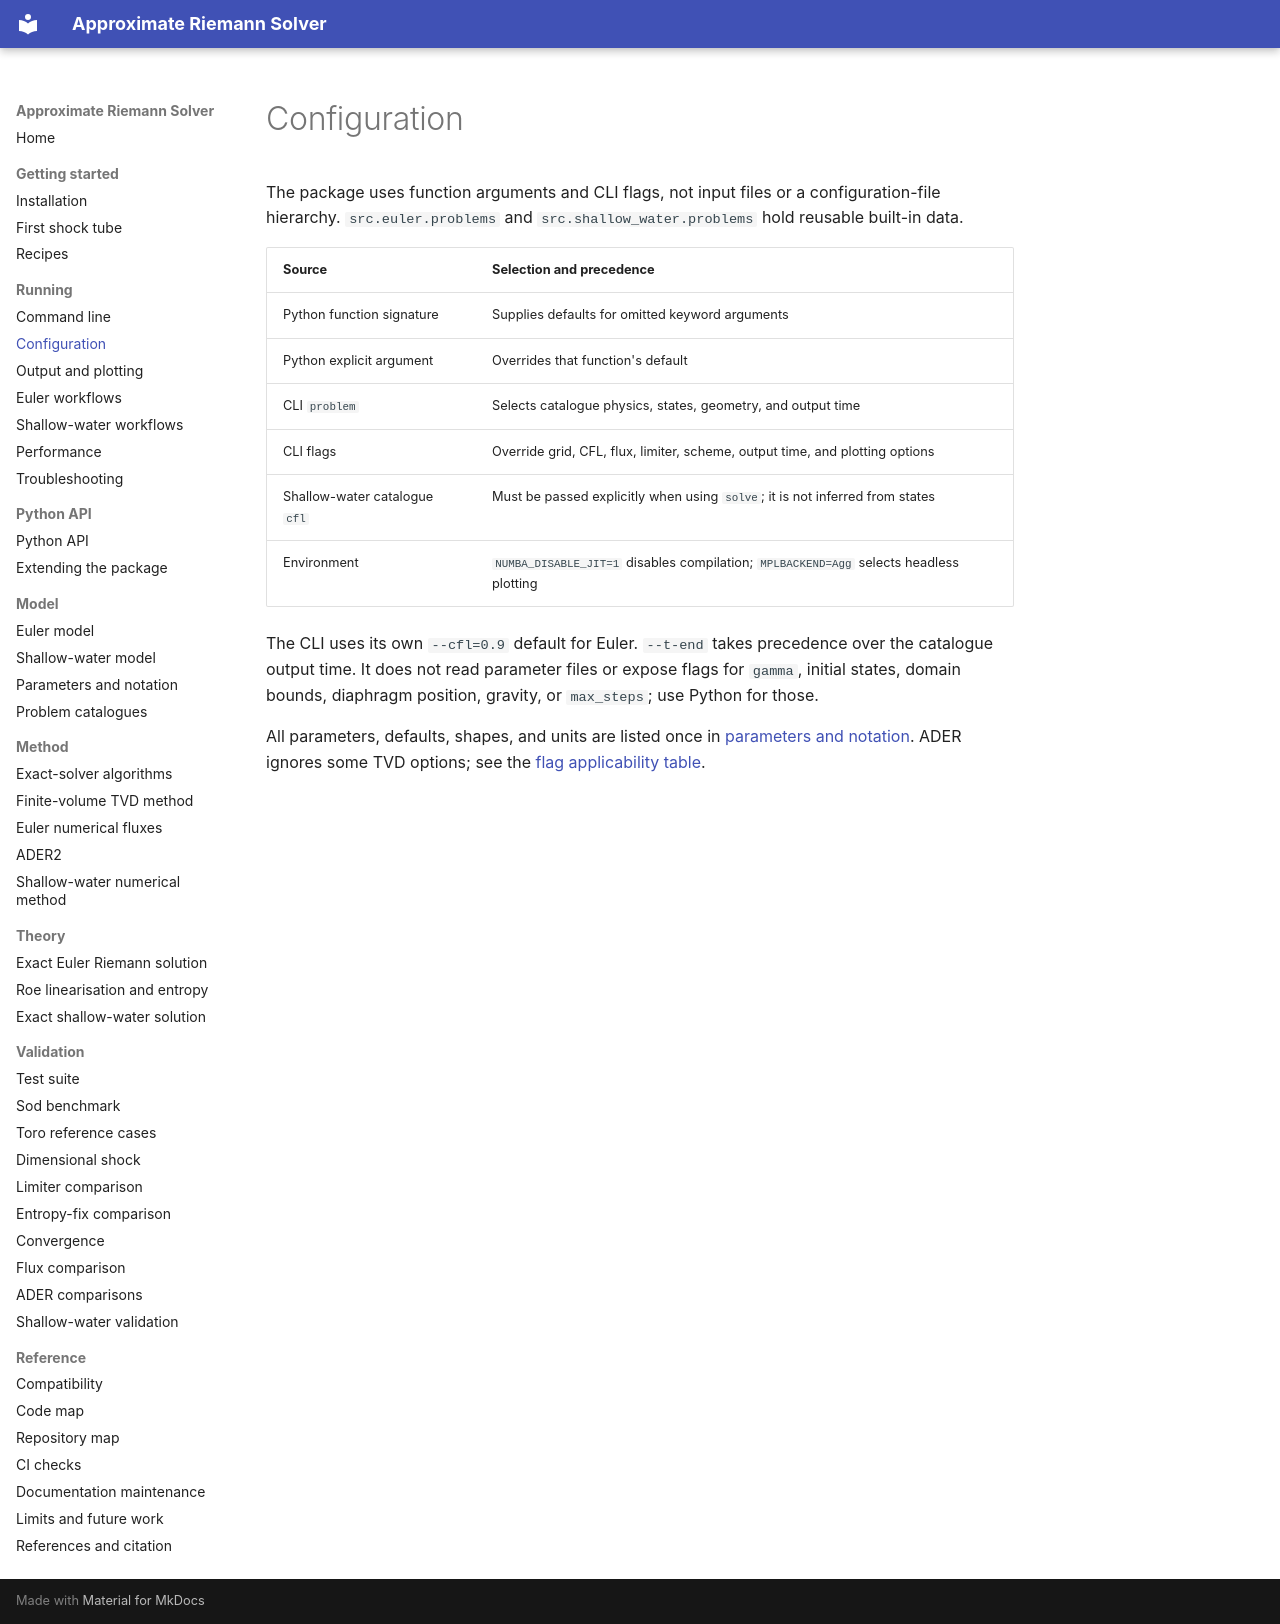

repository: mrodrig6/approximate_riemann_solver · page: running/configuration.html · generator: mkdocs

# Configuration

The package uses function arguments and CLI flags, not input files or a
configuration-file hierarchy. `src.euler.problems` and `src.shallow_water.problems` hold
reusable built-in data.

| Source                        | Selection and precedence                                                               |
| ----------------------------- | -------------------------------------------------------------------------------------- |
| Python function signature     | Supplies defaults for omitted keyword arguments                                        |
| Python explicit argument      | Overrides that function's default                                                      |
| CLI `problem`                 | Selects catalogue physics, states, geometry, and output time                           |
| CLI flags                     | Override grid, CFL, flux, limiter, scheme, output time, and plotting options           |
| Shallow-water catalogue `cfl` | Must be passed explicitly when using `solve`; it is not inferred from states           |
| Environment                   | `NUMBA_DISABLE_JIT=1` disables compilation; `MPLBACKEND=Agg` selects headless plotting |

The CLI uses its own `--cfl=0.9` default for Euler. `--t-end` takes precedence over the
catalogue output time. It does not read parameter files or expose flags for `gamma`,
initial states, domain bounds, diaphragm position, gravity, or `max_steps`; use Python
for those.

All parameters, defaults, shapes, and units are listed once in
[parameters and notation](../model/parameters.md). ADER ignores some TVD options; see
the [flag applicability table](command-line.md).
